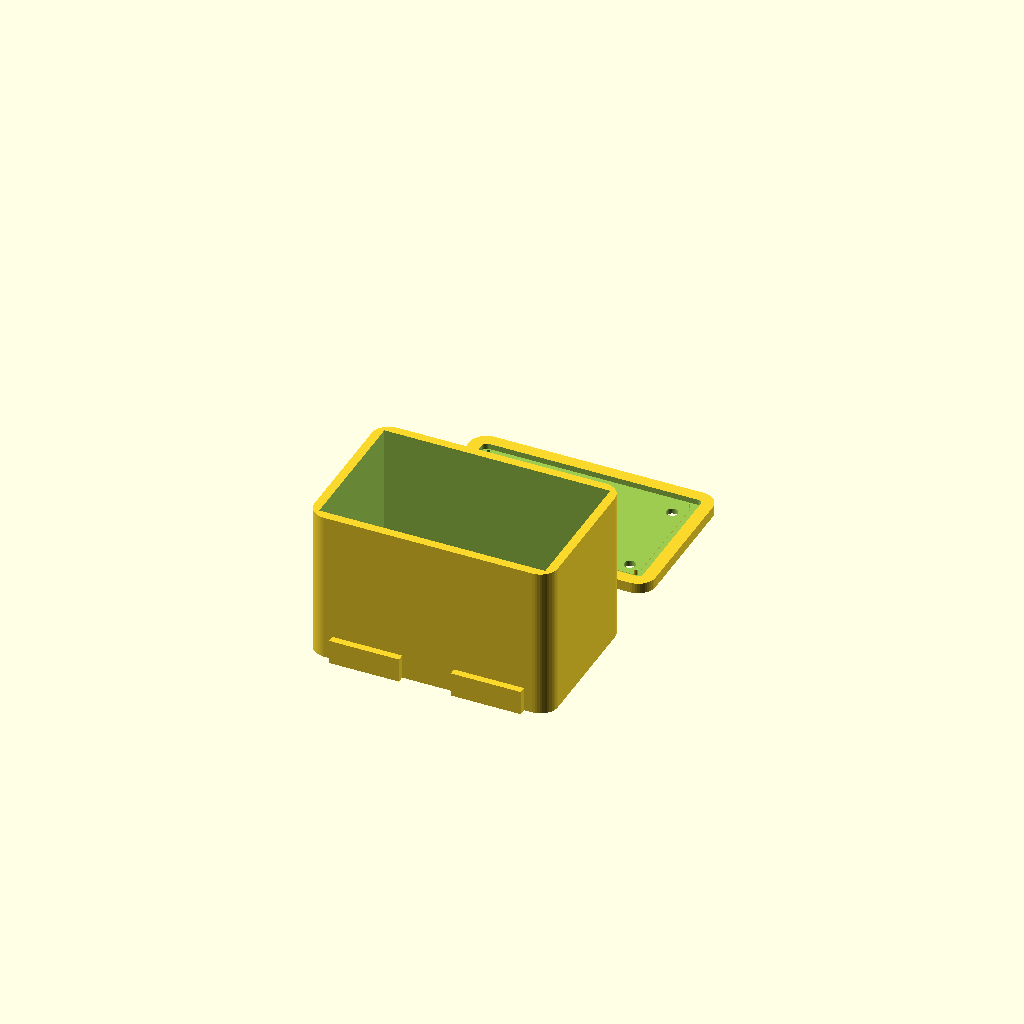
Cell 1: the model at its default parameters.
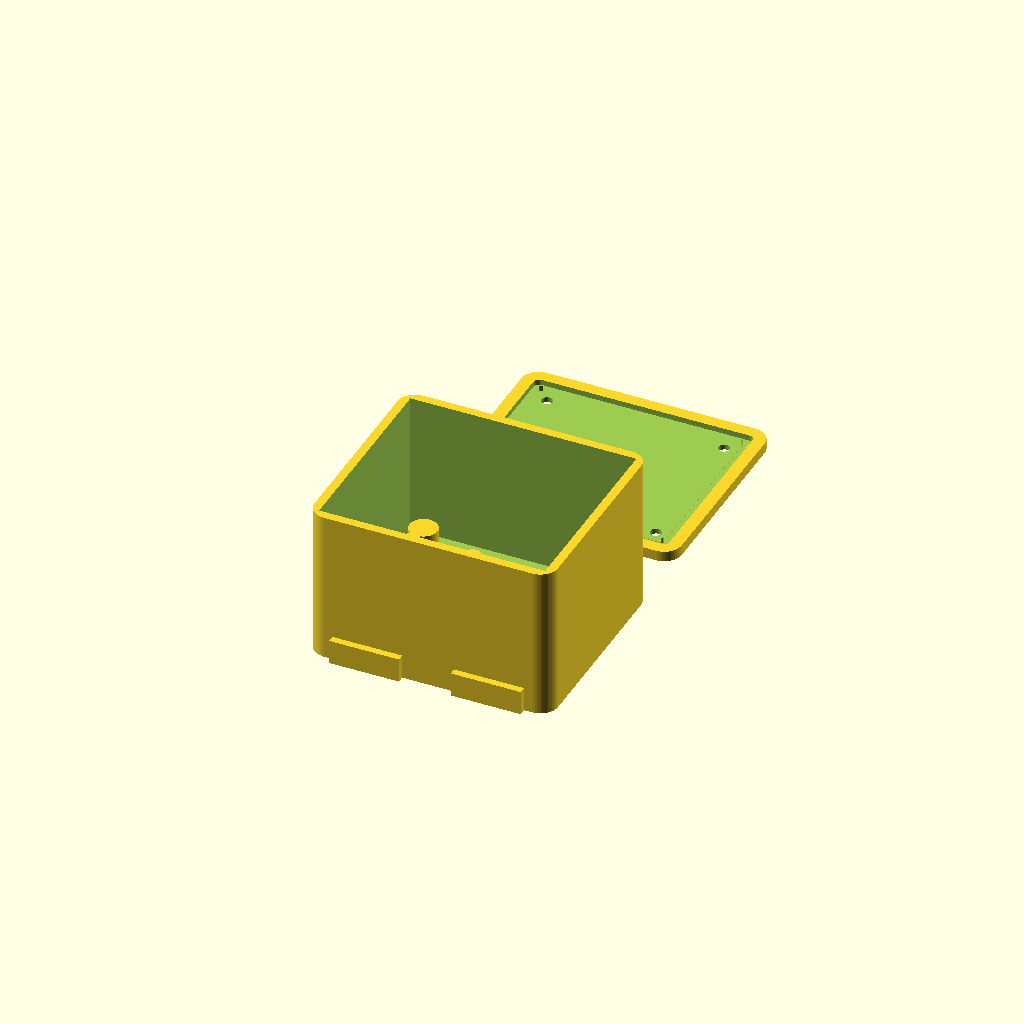
Cell 2: esp_l = 36 (everything else at default).
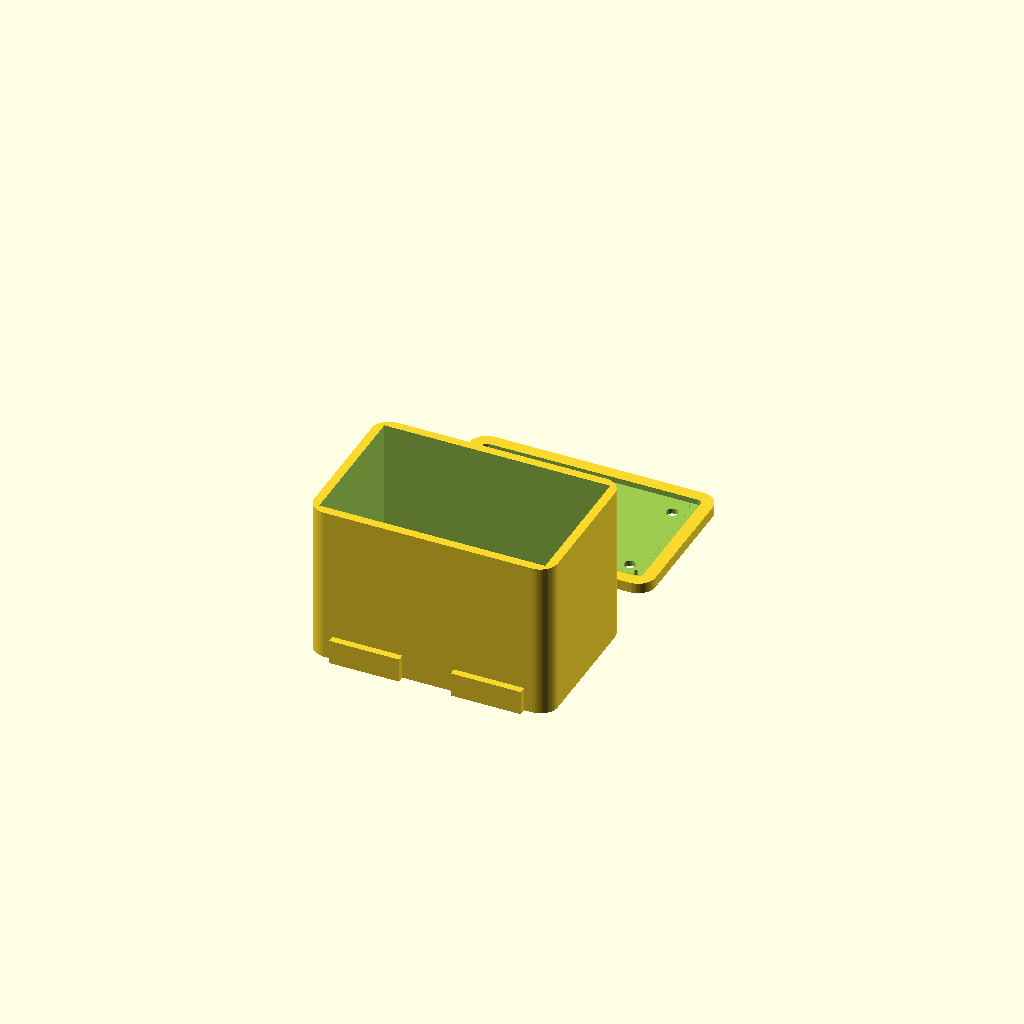
Cell 3 — esp_h set to 3.2, the other parameters unchanged.
All cells are drawn from one camera (rotation 55°, 0°, 25°, orthographic, colour scheme Cornfield), so only the parameter changes between them.
Source of the model, tracker/hardware/enclosure/balloon_dev_case.scad:
// ==========================================================================
// Balloon Dev Board Waterproof Enclosure v2
// 
// Fits: ESP32-C3 SuperMini + LR2021 + RP2040 + GPS (MAX-M10S)
// Target: IP65+ outdoor use, pole mount with solar
// Print: PETG or ASA recommended (UV + heat resistant)
// 
// Layout: Two-layer stacked
//   Bottom layer: ESP32-C3 SuperMini (with LR2021 soldered on top)
//   Top layer:    RP2040 + GPS module
// 
// Usage: openscad -o bottom.stl -D part="bottom" balloon_dev_case.scad
//        openscad -o lid.stl -D part="lid" balloon_dev_case.scad
// ==========================================================================

/* [Part Selection] */
part = "both"; // "bottom", "lid", "both"

/* [Board Dimensions - ADJUST THESE WITH CALIPERS] */

// ESP32-C3 SuperMini V1 (Maker go)
esp_w = 22.52;
esp_l = 18.0;
esp_h = 1.6;      // PCB thickness

// LR2021 bare module (CALIPER MEASURED 2025-07-26)
lr_w = 24.05;      // measured
lr_l = 24.11;      // measured
lr_h = 3.34;       // measured thickness
lr_gap = 2.5;      // solder joint gap under module

// RP2040 (DEFAULT: SuperMini form factor — CHANGE if Pico!)
rp_w = 21.5;
rp_l = 17.8;
rp_h = 1.6;

// GPS Module (u-blox MAX-M10S — CALIPER MEASURED 2025-07-26)
gps_w = 15.22;    // measured
gps_l = 15.16;    // measured
gps_h = 8.05;     // measured (includes patch antenna)

/* [Interior Layout] */
layout = "stacked"; // "stacked" or "sidebyside"

// Clearance above boards for wires/connectors/soldering
wire_clearance = 20;
// Margin around boards — generous for soldering cables
board_margin = 8;

// Computed interior dimensions
// Stacked: ESP32+LR2021 on bottom, RP2040+GPS side by side on top
interior_x = max(esp_w + board_margin*2 + 4, rp_w + gps_w + board_margin*3 + 4);
_interior_y_raw = max(esp_l + board_margin*2, rp_l + board_margin*2, gps_l + board_margin*2) + 4;
interior_y = max(_interior_y_raw, 40); // minimum 40mm

// Board stack height (bottom to top)
bottom_layer_h = esp_h + lr_gap + lr_h;     // ESP32 + LR2021 stack
layer_gap = 6;                                // air gap between layers
top_layer_h = max(rp_h, gps_h);              // RP2040 + GPS same layer
interior_z = bottom_layer_h + layer_gap + top_layer_h + wire_clearance;

echo("=== INTERIOR ===");
echo("X:", interior_x, "Y:", interior_y, "Z:", interior_z);

/* [Wall Thickness] */
wall = 2.5;
floor_thick = 2.5;
lid_thick = 3.0;

/* [External Dimensions] */
ext_x = interior_x + wall * 2;
ext_y = interior_y + wall * 2;
ext_z = interior_z + floor_thick;

echo("=== EXTERIOR ===");
echo("X:", ext_x, "Y:", ext_y, "Z (bottom only):", ext_z);
echo("Z (with lid):", ext_z + lid_thick);

/* [Corner Radius] */
corner_r = 5;

/* [Screw Bosses] */
screw_d = 3.2;       // M3 screw clearance
insert_d = 4.2;      // heat-set insert OD
insert_h = 5.0;
boss_d = 8;
boss_inset = 7;

/* [O-Ring Groove] */
oring_d = 2.0;
oring_groove_d = oring_d + 0.3;
oring_groove_h = oring_d * 0.75;
oring_wall_offset = 3.5;

/* [Cable Glands] */
gland_d = 6.0;
gland_count = 3;
gland_spacing = 14;

/* [Pole Mount] */
pole_tab_w = 20;
pole_tab_h = 12;
pole_hole_d = 5.5;
pole_tab_thick = 4;

/* [Board Mounting] */
standoff_h = 3;
standoff_d = 5;
board_screw_d = 1.8;

// Top layer standoff height (above bottom layer)
top_standoff_h = bottom_layer_h + layer_gap;
top_standoff_d = 5;

/* [Solar Panel Recess - in lid] */
solar_recess_depth = 1.5;
solar_recess_margin = 3;

/* [Ventilation] */
vent_d = 4;

/* [USB Access Port] */
// Side cutout for USB-C programming without opening case
usb_cutout_w = 11;
usb_cutout_h = 8;
usb_cutout = true; // set false for fully sealed

/* [GPS Antenna Clear] */
// GPS patch antenna needs sky view — make sure it's near top
// The GPS board should face up toward the lid

/* [Print Quality] */
$fn = 48;

// ==========================================================================
// MODULES
// ==========================================================================

module rounded_box(x, y, z, r) {
    hull() {
        for (px = [r, x-r], py = [r, y-r]) {
            translate([px, py, 0])
                cylinder(h=z, r=r);
        }
    }
}

module interior_cavity() {
    translate([wall, wall, floor_thick])
        cube([interior_x, interior_y, interior_z + 1]);
}

module screw_boss(x, y) {
    translate([x, y, 0])
        difference() {
            cylinder(h=floor_thick + insert_h + 2, d=boss_d);
            translate([0, 0, floor_thick])
                cylinder(h=insert_h + 0.5, d=insert_d);
        }
}

module oring_groove() {
    offset_d = oring_wall_offset;
    gx = ext_x - 2 * offset_d;
    gy = ext_y - 2 * offset_d;
    gr = max(corner_r - offset_d, 1);
    
    translate([0, 0, -0.1])
    difference() {
        translate([offset_d, offset_d, 0])
            rounded_box(gx, gy, oring_groove_h + 0.2, gr);
        translate([offset_d + oring_groove_d, offset_d + oring_groove_d, -0.1])
            rounded_box(
                gx - 2 * oring_groove_d, 
                gy - 2 * oring_groove_d, 
                oring_groove_h + 0.4,
                max(gr - oring_groove_d, 0.5)
            );
    }
}

module standoff(x, y, h, d_outer=5, d_inner=1.8) {
    translate([x, y, floor_thick])
        difference() {
            cylinder(h=h, d=d_outer);
            cylinder(h=h + 1, d=d_inner);
        }
}

module cable_gland(x, y) {
    translate([x, y, -1])
        cylinder(h=floor_thick + 2, d=gland_d);
    translate([x, y, -1])
        cylinder(h=1.5, d=gland_d + 3);
}

module pole_mount_tab(x, y) {
    translate([x, y, 0])
    difference() {
        hull() {
            translate([-pole_tab_w/2, 0, 0])
                cube([pole_tab_w, pole_tab_h, pole_tab_thick]);
            translate([-pole_tab_w/2, -2, 0])
                cube([pole_tab_w, 4, pole_tab_thick + 3]);
        }
        translate([0, pole_tab_h * 0.6, -1])
            cylinder(h=pole_tab_thick + 5, d=pole_hole_d);
    }
}

module vent(x, y) {
    translate([x, y, -1])
        cylinder(h=floor_thick + 2, d=vent_d);
    translate([x, y, floor_thick - 0.5])
        cylinder(h=1, d=vent_d + 4);
}

// ==========================================================================
// BOTTOM SHELL
// ==========================================================================

module bottom_shell() {
    difference() {
        union() {
            // Main body
            rounded_box(ext_x, ext_y, ext_z, corner_r);
            
            // Pole mount tabs
            translate([ext_x/4, -pole_tab_thick, 0])
                pole_mount_tab(0, pole_tab_thick);
            translate([ext_x * 3/4, -pole_tab_thick, 0])
                pole_mount_tab(0, pole_tab_thick);
        }
        
        // Hollow interior
        interior_cavity();
        
        // Cable glands (center of floor)
        for (i = [0 : gland_count - 1]) {
            x_pos = ext_x/2 + (i - (gland_count-1)/2) * gland_spacing;
            cable_gland(x_pos, ext_y/2);
        }
        
        // Vent (offset corner)
        vent(ext_x - wall - 6, ext_y - wall - 6);
        
        // USB-C cutout (on short end, for programming)
        if (usb_cutout) {
            translate([ext_x/2 - usb_cutout_w/2, ext_y - wall + 0.5, floor_thick + bottom_layer_h - 1])
                cube([usb_cutout_w, wall + 1, usb_cutout_h]);
        }
    }
    
    // Screw bosses at corners
    boss_offset = wall + boss_inset;
    screw_boss(boss_offset, boss_offset);
    screw_boss(ext_x - boss_offset, boss_offset);
    screw_boss(boss_offset, ext_y - boss_offset);
    screw_boss(ext_x - boss_offset, ext_y - boss_offset);
    
    // ===== BOTTOM LAYER: ESP32-C3 + LR2020 (centered) =====
    // ESP32-C3 standoffs
    esp_cx = wall + interior_x/2 - esp_w/2;
    esp_cy = wall + interior_y/2 - esp_l/2;
    for (px = [esp_cx + 2, esp_cx + esp_w - 2],
         py = [esp_cy + 2, esp_cy + esp_l - 2]) {
        standoff(px, py, standoff_h);
    }
    
    // ===== TOP LAYER: RP2040 + GPS (side by side) =====
    // Compute top layer position
    top_x_start = wall + board_margin;
    top_y = wall + (interior_y - max(rp_l, gps_l)) / 2;
    
    // RP2040 standoffs (left half)
    rp_x = top_x_start;
    for (px = [rp_x + 2, rp_x + rp_w - 2],
         py = [top_y + 2, top_y + rp_l - 2]) {
        standoff(px, py, top_standoff_h, d_outer=top_standoff_d);
    }
    
    // GPS standoffs (right half)
    gps_x = top_x_start + rp_w + board_margin;
    for (px = [gps_x + 2, gps_x + gps_w - 2],
         py = [top_y + 2, top_y + gps_l - 2]) {
        standoff(px, py, top_standoff_h, d_outer=top_standoff_d);
    }
}

// ==========================================================================
// LID
// ==========================================================================

module lid() {
    difference() {
        // Lid plate
        rounded_box(ext_x, ext_y, lid_thick, corner_r);
        
        // O-ring groove on underside
        mirror([0, 0, 1])
            translate([0, 0, -lid_thick])
                oring_groove();
        
        // Screw holes
        boss_offset = wall + boss_inset;
        for (px = [boss_offset, ext_x - boss_offset],
             py = [boss_offset, ext_y - boss_offset]) {
            translate([px, py, -1])
                cylinder(h=lid_thick + 2, d=screw_d);
            translate([px, py, lid_thick - 1.5])
                cylinder(h=2, d1=screw_d, d2=screw_d + 3);
        }
        
        // Solar panel recess (top)
        solar_x = ext_x - 2 * (wall + solar_recess_margin);
        solar_y = ext_y - 2 * (wall + solar_recess_margin);
        translate([wall + solar_recess_margin, wall + solar_recess_margin, lid_thick - solar_recess_depth])
            rounded_box(solar_x, solar_y, solar_recess_depth + 0.1, 2);
        
        // GPS patch antenna window — thin material for better signal
        // Cut a thin area over where GPS board sits (right side)
        gps_cx = wall + board_margin + rp_w + board_margin + gps_w/2;
        gps_cy = wall + interior_y/2;
        translate([gps_cx - gps_w/2 + 3, gps_cy - gps_l/2 + 3, lid_thick - 0.8])
            rounded_box(gps_w - 6, gps_l - 6, 1.0, 2);
    }
}

// ==========================================================================
// RENDER
// ==========================================================================

if (part == "bottom" || part == "both") {
    bottom_shell();
}

if (part == "lid" || part == "both") {
    translate([0, ext_y + 15, 0])
        lid();
}
Parameter table extracted from the source (name, type, default, range or options):
part: string, default "both"
esp_w: number, default 22.52
esp_l: number, default 18
esp_h: number, default 1.6
lr_w: number, default 24.05
lr_l: number, default 24.11
lr_h: number, default 3.34
lr_gap: number, default 2.5
rp_w: number, default 21.5
rp_l: number, default 17.8
rp_h: number, default 1.6
gps_w: number, default 15.22
gps_l: number, default 15.16
gps_h: number, default 8.05
layout: string, default "stacked"
wire_clearance: number, default 20
board_margin: number, default 8
layer_gap: number, default 6
wall: number, default 2.5
floor_thick: number, default 2.5
lid_thick: number, default 3
corner_r: number, default 5
screw_d: number, default 3.2
insert_d: number, default 4.2
insert_h: number, default 5
boss_d: number, default 8
boss_inset: number, default 7
oring_d: number, default 2
oring_wall_offset: number, default 3.5
gland_d: number, default 6
gland_count: number, default 3
gland_spacing: number, default 14
pole_tab_w: number, default 20
pole_tab_h: number, default 12
pole_hole_d: number, default 5.5
pole_tab_thick: number, default 4
standoff_h: number, default 3
standoff_d: number, default 5
board_screw_d: number, default 1.8
top_standoff_d: number, default 5
solar_recess_depth: number, default 1.5
solar_recess_margin: number, default 3
vent_d: number, default 4
usb_cutout_w: number, default 11
usb_cutout_h: number, default 8
usb_cutout: bool, default true
